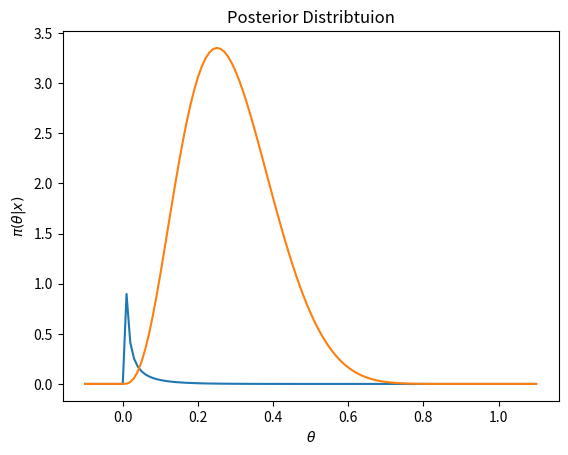

This figure's Python source:
import numpy as np
import matplotlib.pyplot as plt
from scipy.stats import beta

#Define hyperparameters
prior_mean = 1/1000
prior_alpha = 0.01
prior_beta = prior_alpha/prior_mean -prior_alpha

xgrid = np.arange(-0.1,1.1,0.01)
#Evaluate the prior over the grid
prior_of_xgrid = beta.pdf(xgrid, a = prior_alpha, b = prior_beta)


#Plot the prior distribution
plt.plot(xgrid, prior_of_xgrid)
plt.xlabel(r'$\theta$')
plt.ylabel(r'$\pi(\theta)$')
plt.title("Prior Distribtuion")
plt.show()


#Data
n = 4
x = np.repeat(1, n)


#Define Posterior hyperparameters
posterior_alpha = prior_alpha + x.sum()
posterior_beta = prior_beta + n - x.sum()

#Evaluate the postior over the grid
posterior_of_xgrid = beta.pdf(xgrid, a = posterior_alpha, b = posterior_beta)
#Plot the posterior
plt.plot(xgrid, posterior_of_xgrid)
plt.xlabel(r'$\theta$')
plt.ylabel(r'$\pi(\theta | x)$')
plt.title("Posterior Distribtuion")
plt.show()
